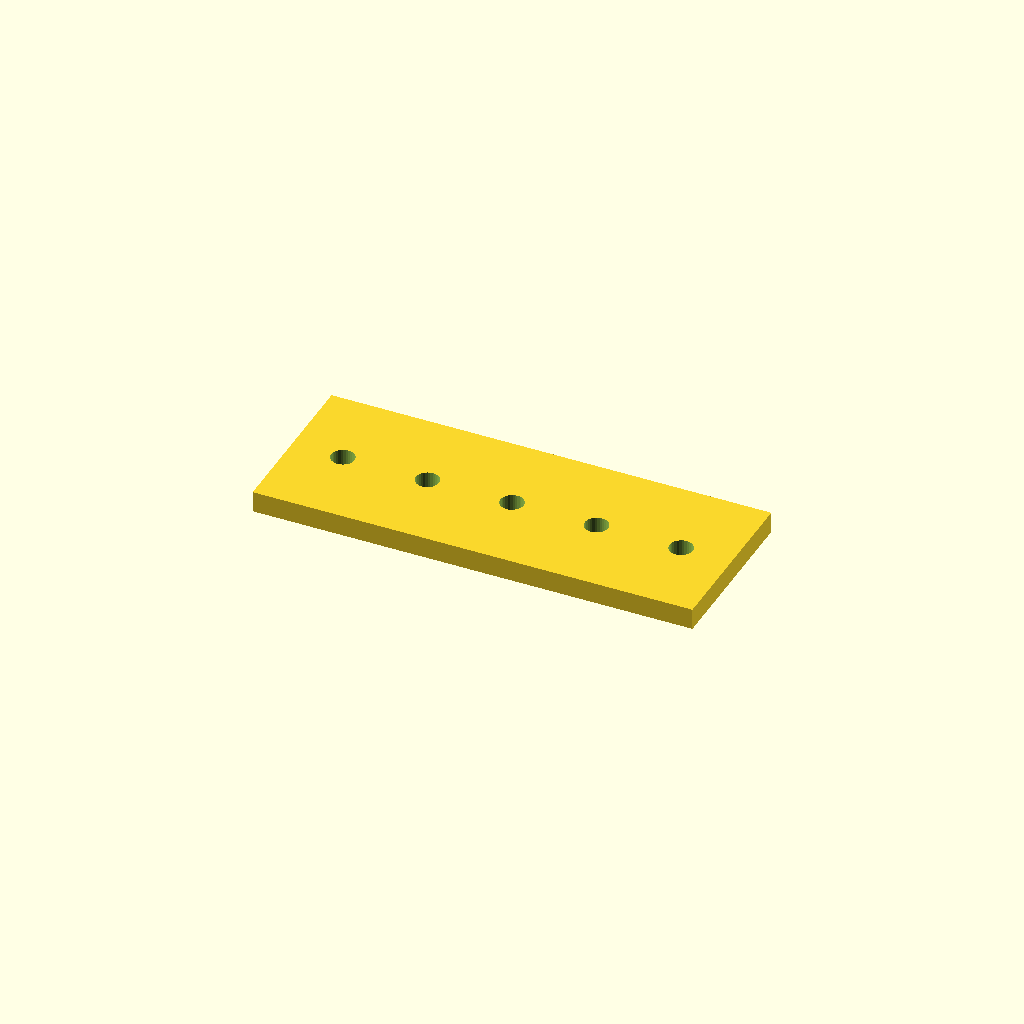
Cell 1: the model at its default parameters.
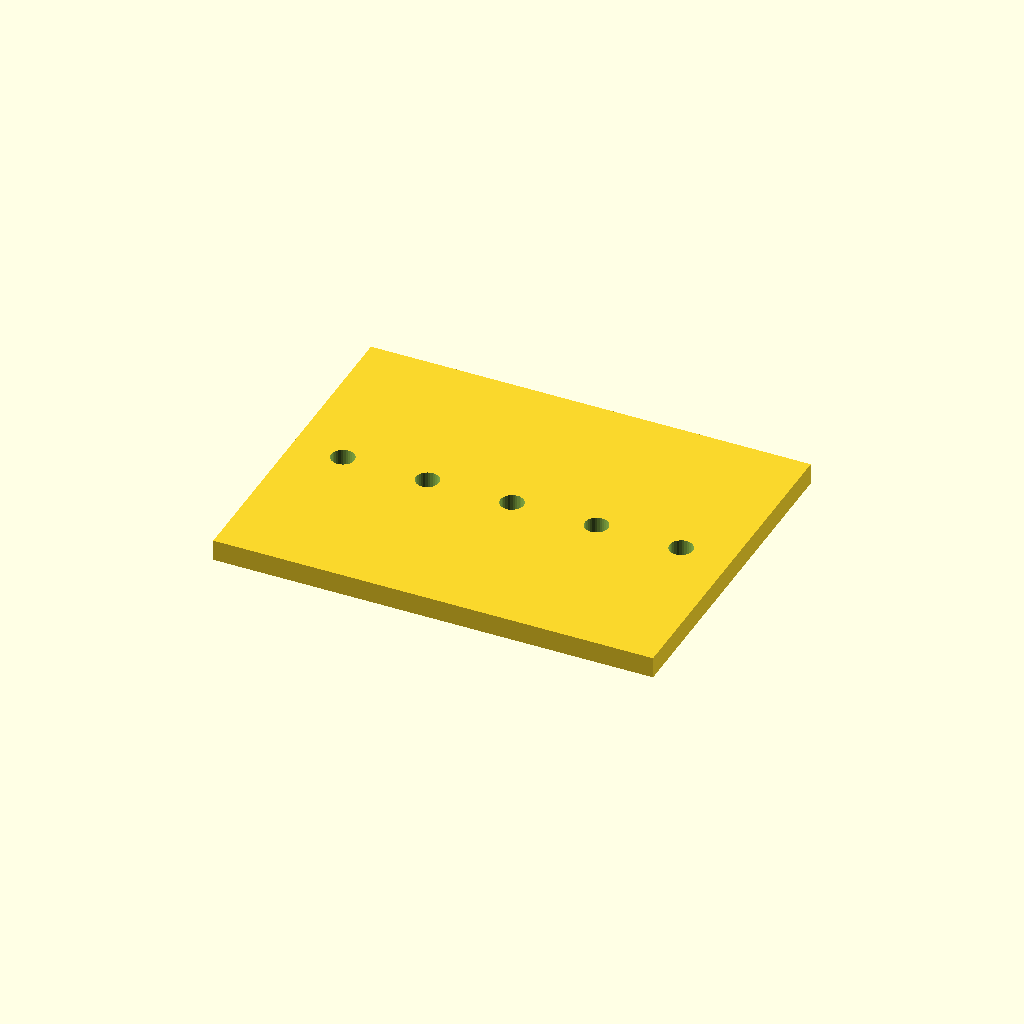
Cell 2 — bar_w set to 80, the other parameters unchanged.
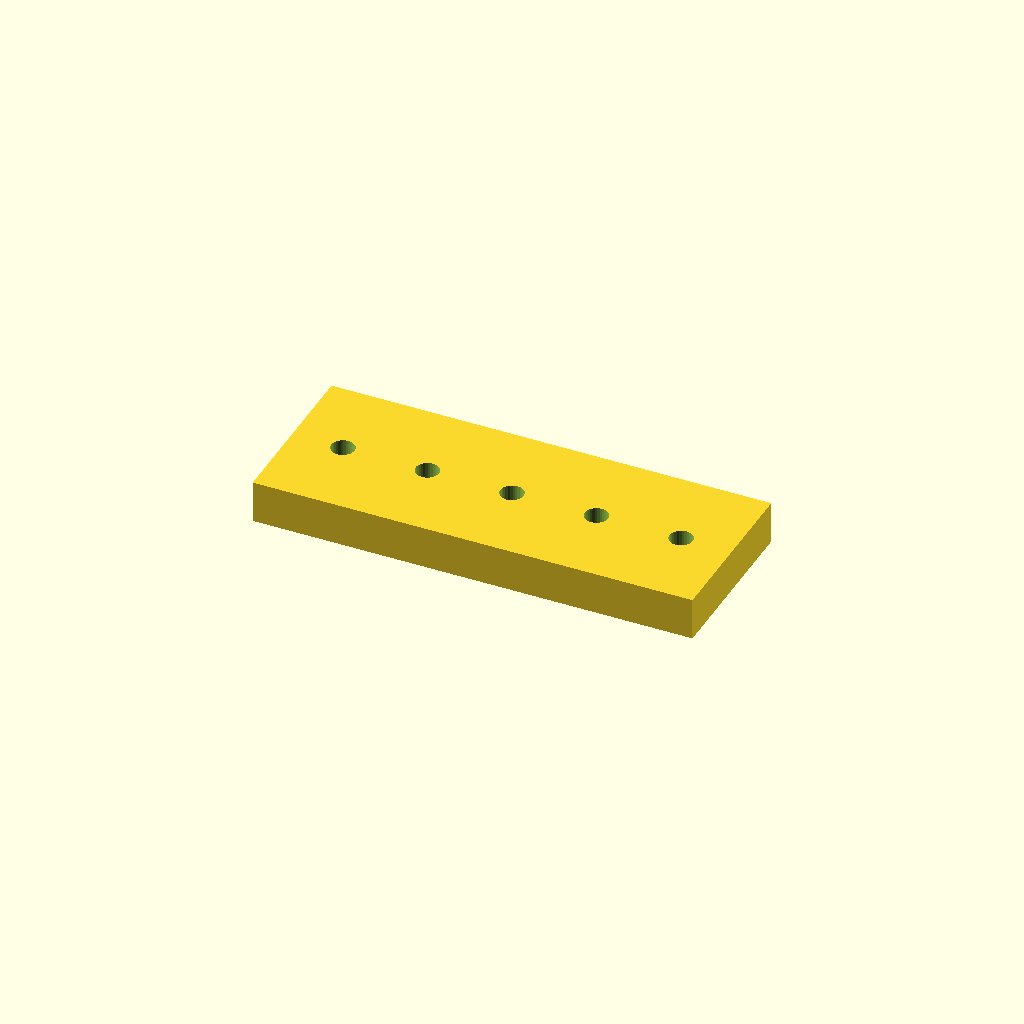
Cell 3: the same model with bar_t = 10.
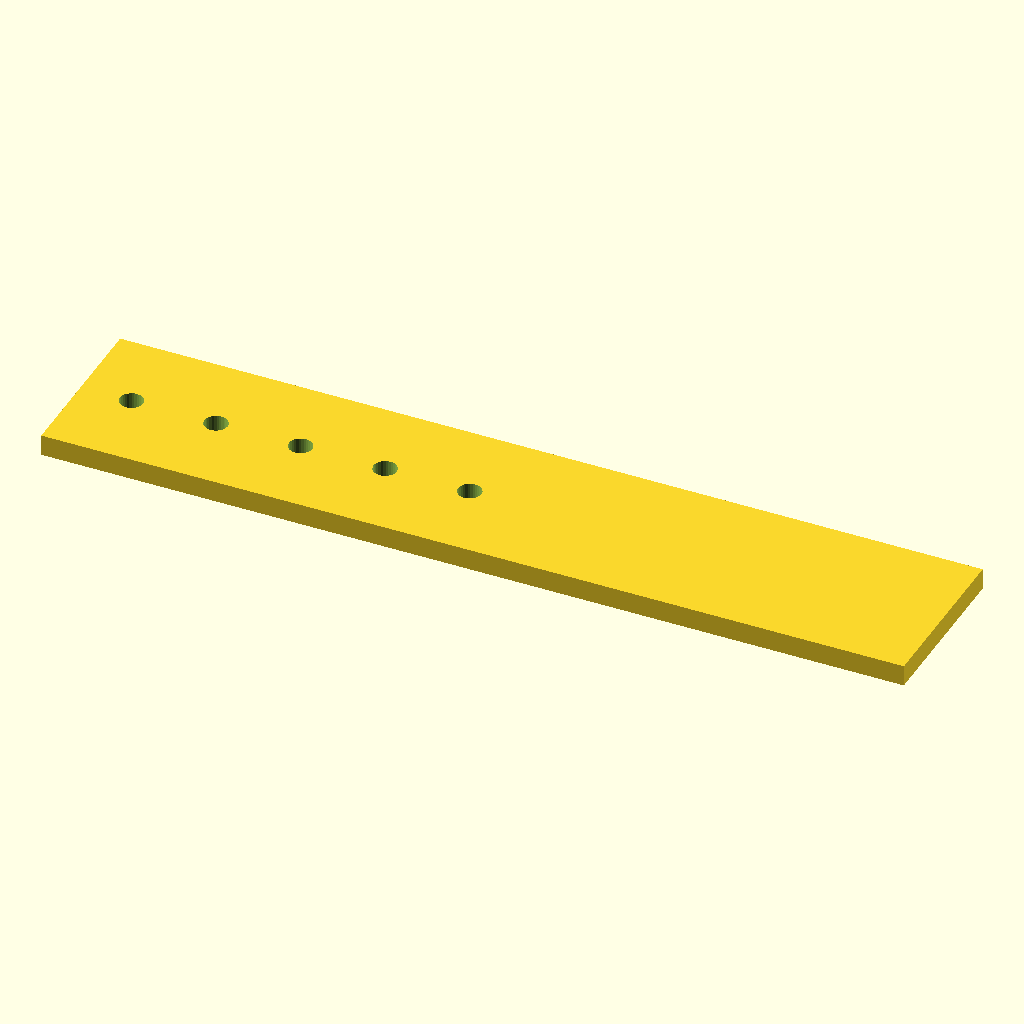
Cell 4 — holes set to 10, the other parameters unchanged.
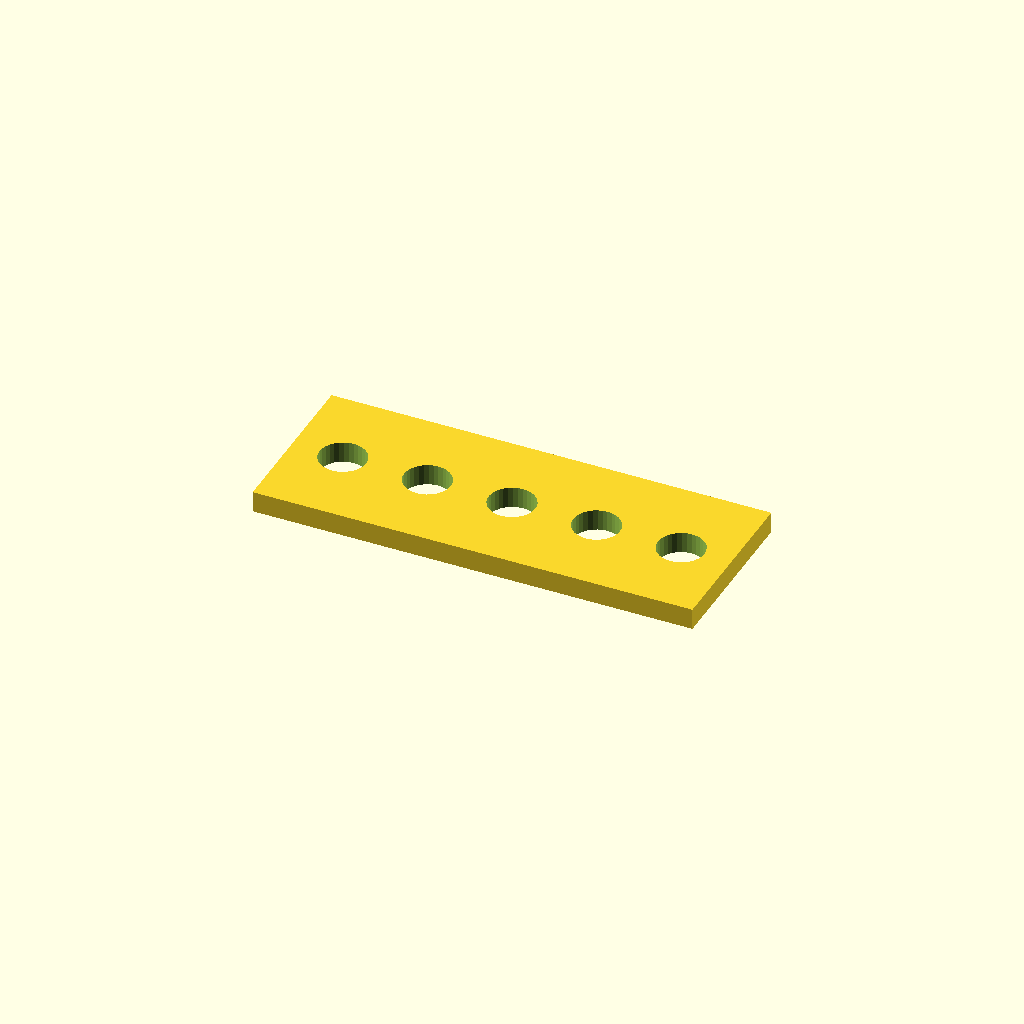
Cell 5 — hole_d set to 11, the other parameters unchanged.
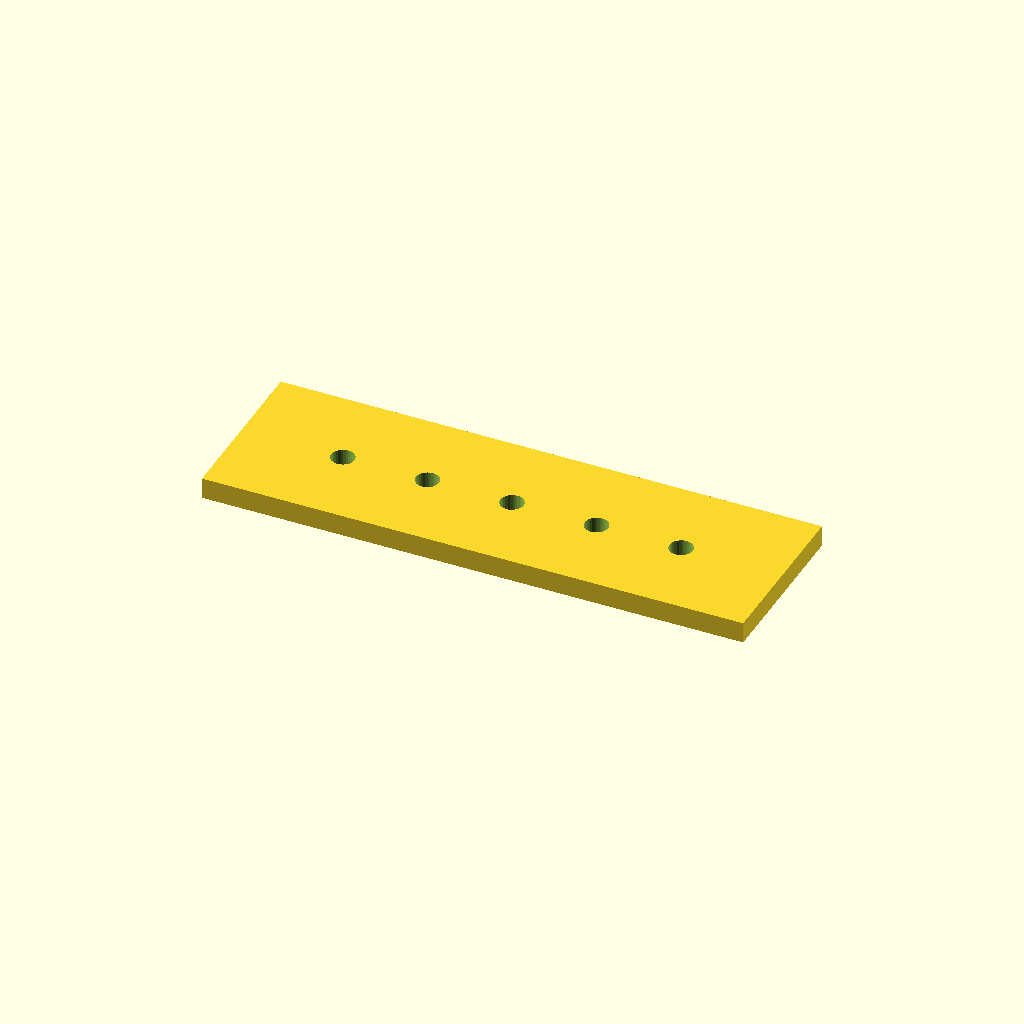
Cell 6 — edge set to 24, the other parameters unchanged.
One fixed orthographic camera (rotation 55°, 0°, 25°; colour scheme Cornfield) for every cell.
OpenSCAD source file optional_data/data/place1/ventrows/part_0193.scad:
$fn = 32;

// ----------------------------------------------------------------------
// Hole bar, 5 x Ø5.5
// skip layout, 12 mm edge offset
// ----------------------------------------------------------------------

// --- parameters (mm) ---
bar_w = 40;       // bar width (Y)
bar_t = 5;        // bar thickness (Z)
holes = 5;        // holes per row
hole_d = 5.5;     // hole diameter
edge = 12;        // offset from the bar end to the first hole
grid_pitch = 10;  // grid the bar was laid out on

// --- derived feature positions (mm) ---
pitch = grid_pitch * 2;       // = 20   holes sit every other grid slot
span = (holes - 1) * pitch;   // = 80   distance between the end holes
bar_l = span + 2 * edge;      // = 104   overall bar length
start_x = -bar_l / 2 + edge;  // = -40   X of the first hole
feature_centers = [
  [start_x + 0 * pitch, 0],
  [start_x + 1 * pitch, 0],
  [start_x + 2 * pitch, 0],
  [start_x + 3 * pitch, 0],
  [start_x + 4 * pitch, 0]
];   // hole centres of the first row

// bar with one row of holes, drilled from feature_centers
difference() {
  translate([-bar_l / 2, -bar_w / 2, -bar_t / 2]) cube([bar_l, bar_w, bar_t]);
  for (centre = feature_centers)
    translate([centre[0], centre[1], 0])
      cylinder(d = hole_d, h = bar_t + 2, center = true);
}
Customizer parameters (derived from the source; name, type, default, range or options):
bar_w: number, default 40
bar_t: number, default 5
holes: number, default 5
hole_d: number, default 5.5
edge: number, default 12
grid_pitch: number, default 10
